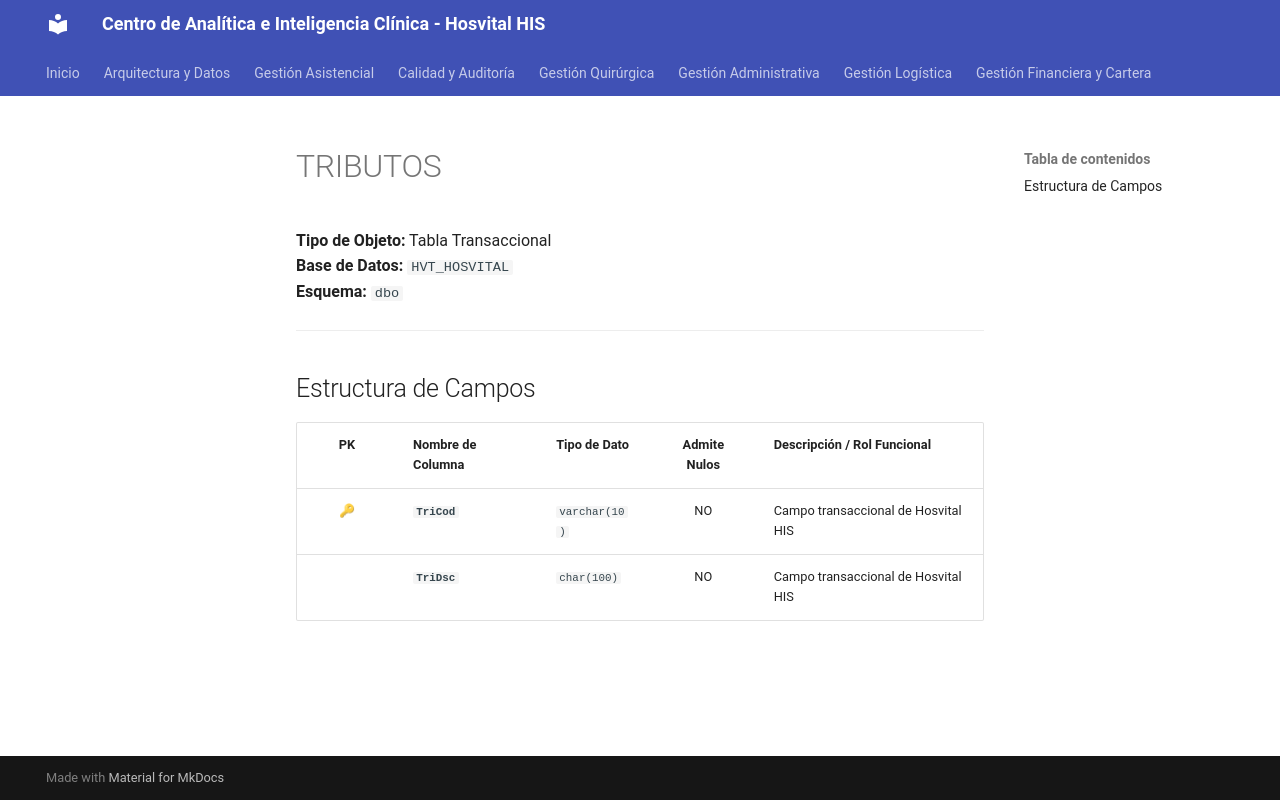

repository: SoporteSaludtech/superset-docs · page: diccionario-general/TRIBUTOS/index.html · generator: mkdocs

# TRIBUTOS

**Tipo de Objeto:** Tabla Transaccional  
**Base de Datos:** `HVT_HOSVITAL`  
**Esquema:** `dbo`

---

## Estructura de Campos

| PK | Nombre de Columna | Tipo de Dato | Admite Nulos | Descripción / Rol Funcional |
| :-: | :--- | :--- | :-: | :--- |
| 🔑 | **`TriCod`** | `varchar(10)` | NO | Campo transaccional de Hosvital HIS |
|  | **`TriDsc`** | `char(100)` | NO | Campo transaccional de Hosvital HIS |
